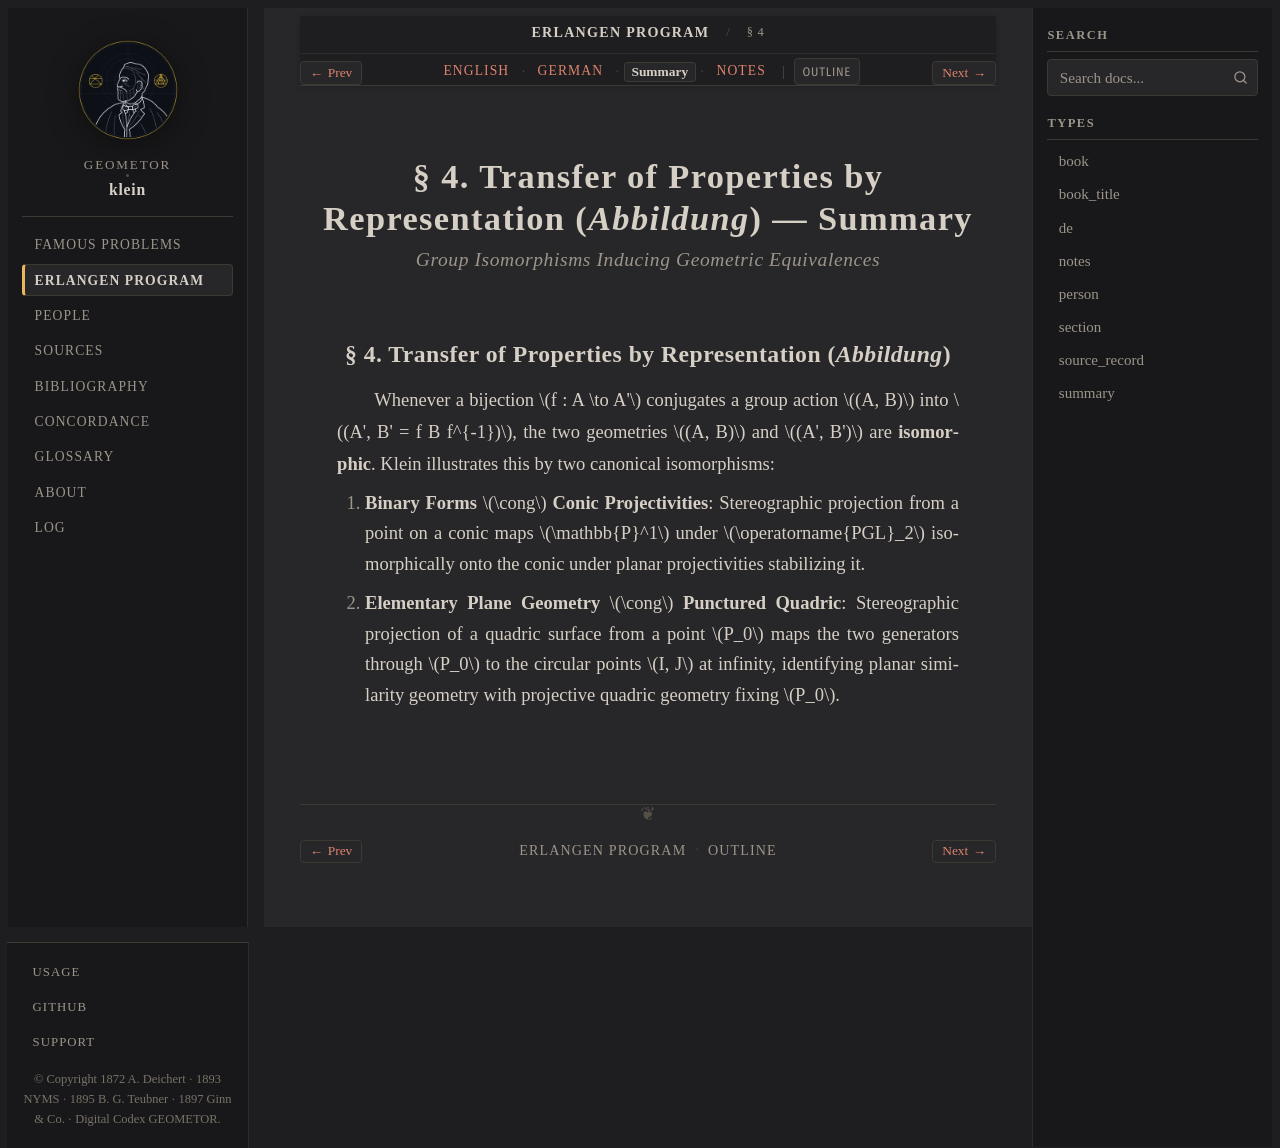

repository: geometor/klein · page: erlangen_program/sec_04/summary.html · generator: sphinx

:type: summary
:title: § 4: Transfer of Properties by Representation — Summary
:layout: book
:canonical_id: § 4
:order: 5

.. _ep-sec_04-summary:
.. _ep-sec-04-summary:

§ 4. Transfer of Properties by Representation (*Abbildung*) — Summary
=====================================================================

.. rubric:: Group Isomorphisms Inducing Geometric Equivalences

§ 4. Transfer of Properties by Representation (*Abbildung*)
-----------------------------------------------------------

Whenever a bijection :math:`f : A \to A'` conjugates a group action :math:`(A, B)` into :math:`(A', B' = f B f^{-1})`, the two geometries :math:`(A, B)` and :math:`(A', B')` are **isomorphic**. Klein illustrates this by two canonical isomorphisms:

1. **Binary Forms** :math:`\cong` **Conic Projectivities**: Stereographic projection from a point on a conic maps :math:`\mathbb{P}^1` under :math:`\operatorname{PGL}_2` isomorphically onto the conic under planar projectivities stabilizing it.
2. **Elementary Plane Geometry** :math:`\cong` **Punctured Quadric**: Stereographic projection of a quadric surface from a point :math:`P_0` maps the two generators through :math:`P_0` to the circular points :math:`I, J` at infinity, identifying planar similarity geometry with projective quadric geometry fixing :math:`P_0`.
